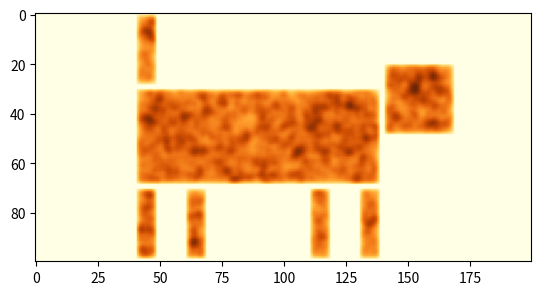

Python code for this plot:
import numpy as np
import matplotlib.pyplot as plt
import matplotlib.animation as anm
import matplotlib.gridspec as gridspec



class Cat:
    def __init__(self, resolution, areas_dict:dict, parameters:dict):
        self.resolution = resolution
        self.areas_dict = areas_dict
        self.parameters = parameters

        self.matrices = {}
        self.total_matrices = []

        self.variance = 0
        
        self.GM_Neumann_2D()
        self.create_total_matrices()


    def create_total_matrices(self):
        x_max = self.resolution[0]
        y_max = self.resolution[1]
        vec_t = np.arange(0, self.parameters["T_max"], self.parameters["h_t"])

        total_matrix = np.zeros((len(vec_t), y_max, x_max))
        for key in self.areas_dict.keys():
                x_0 = min(tup[0] for tup in self.areas_dict[key])
                x_1 = max(tup[0] for tup in self.areas_dict[key])
                y_0 = min(tup[1] for tup in self.areas_dict[key])
                y_1 = max(tup[1] for tup in self.areas_dict[key])
                total_matrix[:, y_0:y_1, x_0:x_1] = self.matrices[key][:, :, :]

        self.total_matrices = total_matrix
        

    def show_i_th_step(self, i: int):
        x_max = self.resolution[0]
        y_max = self.resolution[1]

        total_matrix = np.zeros((y_max, x_max))
        for key in self.areas_dict.keys():
                x_0 = min(tup[0] for tup in self.areas_dict[key])
                x_1 = max(tup[0] for tup in self.areas_dict[key])
                y_0 = min(tup[1] for tup in self.areas_dict[key])
                y_1 = max(tup[1] for tup in self.areas_dict[key])
                total_matrix[(y_max-y_1):(y_max-y_0), (x_0):(x_1)] = self.matrices[key][i, :, :]

        plt.imshow(total_matrix, cmap = "YlOrBr")


    def get_variance(self):
         sum_variance = 0
         sum_areas = 0

         for key in self.areas_dict.keys():
            x_0 = min(tup[0] for tup in self.areas_dict[key])
            x_1 = max(tup[0] for tup in self.areas_dict[key])
            y_0 = min(tup[1] for tup in self.areas_dict[key])
            y_1 = max(tup[1] for tup in self.areas_dict[key])
            area = (x_1 - x_0)*(y_1 - y_0)
            
            solution = self.matrices[key][-1, :, :]
            vector = np.reshape(solution, -1)
            variance = np.var(vector)

            sum_areas = sum_areas + area
            sum_variance = sum_variance + variance*area

            self.variance = sum_variance/sum_areas

         return  self.variance 


    def GM_Neumann_2D(self):
        h_x = self.parameters["h_x"]
        h_y = self.parameters["h_y"]
        h_t = self.parameters["h_t"]
        rho = self.parameters["rho"]
        mu_a = self.parameters["mu_a"]
        mu_h = self.parameters["mu_h"]
        D_a = self.parameters["D_a"]
        D_h = self.parameters[ "D_h"]
        rho_a = self.parameters["rho_a"]
        rho_h = self.parameters["rho_h"]
        T_max = self.parameters["T_max"]
        a_0_func = lambda x, y: np.abs(np.random.random(x.shape))
        h_0_func = lambda x, y: np.abs(np.random.random(x.shape))
        g = lambda t: 0
        
        for key in self.areas_dict.keys():
            x_0 = min(tup[0] for tup in self.areas_dict[key])
            x_1 = max(tup[0] for tup in self.areas_dict[key])
            y_0 = min(tup[1] for tup in self.areas_dict[key])
            y_1 = max(tup[1] for tup in self.areas_dict[key])


            x = np.arange(x_0, x_1, h_x)
            y = np.arange(y_0, y_1, h_y)

            vec_t = np.arange(0, T_max, h_t)
            vec_x = np.meshgrid(x, y)[0]
            vec_y = np.meshgrid(x, y)[1]

            result_matrix_a_0 = a_0_func(vec_x, vec_y)
            result_matrix_a = np.zeros((len(vec_t), vec_y.shape[0], vec_x.shape[1]))
            result_matrix_a[0, 1:-1, 1:-1] = result_matrix_a_0[1:-1, 1:-1]
            result_matrix_a[0, 0, :] = result_matrix_a[0, 1, :] + h_x*g(0)
            result_matrix_a[0, -1, :] = result_matrix_a[0, -2, :] + h_x*g(0)
            result_matrix_a[0, :, 0] =  result_matrix_a[0, :, 1] + h_y*g(0)
            result_matrix_a[0, :, -1] = result_matrix_a[0, :, -2] + h_y*g(0)

            result_matrix_h_0 = h_0_func(vec_x, vec_y)
            result_matrix_h = np.zeros((len(vec_t), vec_y.shape[0], vec_x.shape[1]))
            result_matrix_h[0, 1:-1, 1:-1] = result_matrix_h_0[1:-1, 1:-1]
            result_matrix_h[0, 0, :] = result_matrix_h[0, 1, :] + h_x*g(0)
            result_matrix_h[0, -1, :] = result_matrix_h[0, -2, :] + h_x*g(0)
            result_matrix_h[0, :, 0] =  result_matrix_h[0, :, 1] + h_y*g(0)
            result_matrix_h[0, :, -1] = result_matrix_h[0, :, -2] + h_y*g(0)


            for i in range(len(vec_t) - 1):
                t = vec_t[i]
                result_matrix_a[i+1, 0, :] = result_matrix_a[i+1, 1, :] + h_x*g(t)
                result_matrix_a[i+1, -1, :] = result_matrix_a[i+1, -2, :] + h_x*g(t)
                result_matrix_a[i+1, :, 0] =  result_matrix_a[i+1, :, 1] + h_y*g(t)
                result_matrix_a[i+1, :, -1] = result_matrix_a[i+1, :, -2] + h_y*g(t)

                result_matrix_a[i+1, 1:-1, 1:-1] = result_matrix_a[i, 1:-1, 1:-1] + h_t*(D_a*((result_matrix_a[i, 2:, 1:-1] 
                                + result_matrix_a[i, :-2, 1:-1] - 2*result_matrix_a[i, 1:-1, 1:-1])/h_x +
                                + (result_matrix_a[i, 1:-1, 2:] + result_matrix_a[i, 1:-1, :-2] - 
                                   2*result_matrix_a[i, 1:-1, 1:-1])/h_y)
                                + rho*(result_matrix_a[i, 1:-1, 1:-1]**2)/result_matrix_h[i, 1:-1, 1:-1] -  
                                mu_a*result_matrix_a[i, 1:-1, 1:-1] +  rho_a)

                result_matrix_h[i+1, 0, :] = result_matrix_h[i+1, 1, :] + h_x*g(t)
                result_matrix_h[i+1, -1, :] = result_matrix_h[i+1, -2, :] + h_x*g(t)
                result_matrix_h[i+1, :, 0] =  result_matrix_h[i+1, :, 1] + h_y*g(t)
                result_matrix_h[i+1, :, -1] = result_matrix_h[i+1, :, -2] + h_y*g(t)

                result_matrix_h[i+1, 1:-1, 1:-1] = result_matrix_h[i, 1:-1, 1:-1] + h_t*(D_h*((result_matrix_h[i, 2:, 1:-1] 
                                + result_matrix_h[i, :-2, 1:-1] - 2*result_matrix_h[i, 1:-1, 1:-1])/h_x +
                                + (result_matrix_h[i, 1:-1, 2:] + result_matrix_h[i, 1:-1, :-2] - 
                                   2*result_matrix_h[i, 1:-1, 1:-1])/h_y)
                                + rho*(result_matrix_a[i, 1:-1, 1:-1]**2) - mu_h*result_matrix_h[i, 1:-1, 1:-1] + rho_h)

            self.matrices[key] = result_matrix_a[:, :, :]



    
    def animation(self):
        x_max = self.resolution[0]
        y_max = self.resolution[1]
        x = np.arange(0, x_max, self.parameters["h_x"])
        y = np.arange(0, y_max, self.parameters["h_y"])
        
        total_matrices = self.total_matrices

        solution_a_cp = total_matrices[0::100, :, :]
        solution_a_cp = solution_a_cp.transpose()
        

        fig = plt.figure(figsize=(12, 5), facecolor='white')
        fig.suptitle("Gierer-Meinhardt model")

        gs = gridspec.GridSpec(1, 1)

        ax1 = plt.subplot(gs[0, 0])

        ax1.set_xlim((np.min(x), np.max(x)))
        ax1.set_ylim((np.min(y), np.max(y)))
        ax1.set_xlabel("$x$")
        ax1.set_ylabel("$y$")
        ax1.set_title("$a(x,y,t)$")


        pcolormesh_d = ax1.pcolormesh(x, y, solution_a_cp[:,:,0].T, shading='gouraud', cmap = "YlOrBr")

        cb1 = fig.colorbar(pcolormesh_d, ax=ax1)

        def animation(j):
            pcolormesh_d.set_array((solution_a_cp[:, :, j].T).ravel())
            return pcolormesh_d

        anim = anm.FuncAnimation(fig,
                                func = animation,
                                frames = solution_a_cp.shape[2],
                                interval = 100,
                                blit = False
                                )
        plt.close()
        plt.rc('animation', html='jshtml')
        return anim
            


areas_dict = {
  "leg_1": [(40,0), (40, 30), (50, 30), (50, 0)],
  "leg_2": [(60,0), (60, 30), (70, 30), (70, 0)],
  "leg_3": [(110, 0), (110, 30), (120, 30), (120, 0)],
  "leg_4": [(130, 0), (130, 30), (140, 30), (140, 0)],
  "body": [(40, 30), (40, 70), (140, 70), (140, 30)],
  "tail": [(40, 70),(40, 100), (50, 100), (50, 70)],
  "head": [(140, 50), (140, 80), (170, 80), (170, 50)]
}



parameters = {
  "h_x": 1,
  "h_y": 1,
  "h_t": 0.0001,
  "rho": 1,
  "mu_a": 1,
  "mu_h": 1,
  "D_a": 1.5,
  "D_h": 0.5,
  "rho_a": 1,
  "rho_h": 0.8,
  "T_max": 0.75
}


cat1 = Cat([200, 100], areas_dict, parameters)


cat1.show_i_th_step(-1)